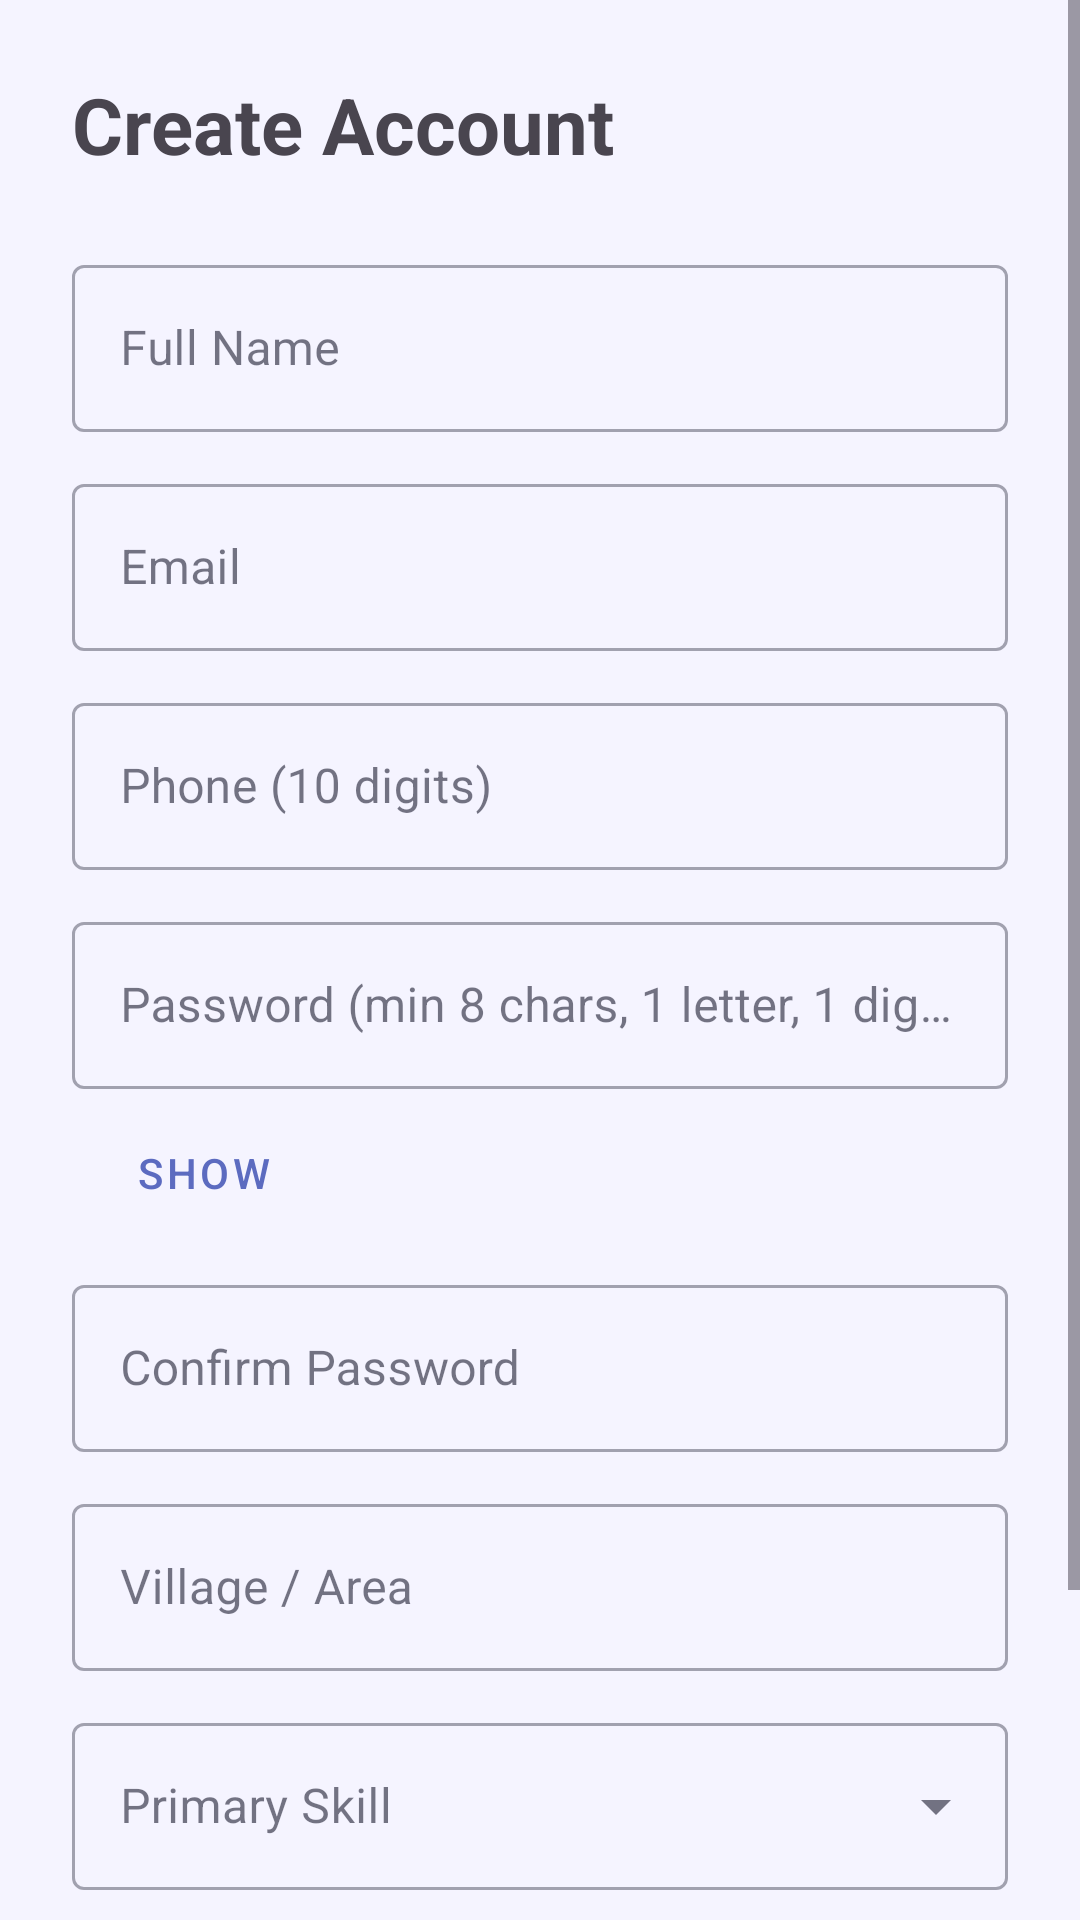

This screen was rendered from an Android layout file. Write that file and the resources it references.
<!-- AndroidManifest.xml: application theme Theme.SkillExchangeApp -->
<!-- res/layout/fragment_register.xml -->
<?xml version="1.0" encoding="utf-8"?>
<ScrollView
    xmlns:android="http://schemas.android.com/apk/res/android"
    xmlns:app="http://schemas.android.com/apk/res-auto"
    android:layout_width="match_parent"
    android:layout_height="match_parent">

    <LinearLayout
        android:layout_width="match_parent"
        android:layout_height="wrap_content"
        android:orientation="vertical"
        android:padding="24dp">

        <TextView
            android:layout_width="wrap_content"
            android:layout_height="wrap_content"
            android:text="Create Account"
            android:textSize="26sp"
            android:textStyle="bold"
            android:layout_marginBottom="24dp" />

        
        <com.google.android.material.textfield.TextInputLayout
            android:id="@+id/tilFullName"
            style="@style/Widget.MaterialComponents.TextInputLayout.OutlinedBox"
            android:layout_width="match_parent"
            android:layout_height="wrap_content"
            android:layout_marginBottom="12dp"
            android:hint="Full Name">

            <com.google.android.material.textfield.TextInputEditText
                android:id="@+id/etFullName"
                android:layout_width="match_parent"
                android:layout_height="wrap_content"
                android:inputType="textPersonName|textCapWords"
                android:maxLength="50" />
        </com.google.android.material.textfield.TextInputLayout>

        
        <com.google.android.material.textfield.TextInputLayout
            android:id="@+id/tilEmail"
            style="@style/Widget.MaterialComponents.TextInputLayout.OutlinedBox"
            android:layout_width="match_parent"
            android:layout_height="wrap_content"
            android:layout_marginBottom="12dp"
            android:hint="Email">

            <com.google.android.material.textfield.TextInputEditText
                android:id="@+id/etEmail"
                android:layout_width="match_parent"
                android:layout_height="wrap_content"
                android:inputType="textEmailAddress" />
        </com.google.android.material.textfield.TextInputLayout>

        
        <com.google.android.material.textfield.TextInputLayout
            android:id="@+id/tilPhone"
            style="@style/Widget.MaterialComponents.TextInputLayout.OutlinedBox"
            android:layout_width="match_parent"
            android:layout_height="wrap_content"
            android:layout_marginBottom="12dp"
            android:hint="Phone (10 digits)">

            <com.google.android.material.textfield.TextInputEditText
                android:id="@+id/etPhone"
                android:layout_width="match_parent"
                android:layout_height="wrap_content"
                android:inputType="phone"
                android:maxLength="10" />
        </com.google.android.material.textfield.TextInputLayout>

        
        <com.google.android.material.textfield.TextInputLayout
            android:id="@+id/tilPassword"
            style="@style/Widget.MaterialComponents.TextInputLayout.OutlinedBox"
            android:layout_width="match_parent"
            android:layout_height="wrap_content"
            android:layout_marginBottom="4dp"
            android:hint="Password (min 8 chars, 1 letter, 1 digit)">

            <com.google.android.material.textfield.TextInputEditText
                android:id="@+id/etPassword"
                android:layout_width="match_parent"
                android:layout_height="wrap_content"
                android:inputType="textPassword" />
        </com.google.android.material.textfield.TextInputLayout>

        <com.google.android.material.button.MaterialButton
            android:id="@+id/btnTogglePassword"
            style="@style/Widget.MaterialComponents.Button.TextButton"
            android:layout_width="wrap_content"
            android:layout_height="wrap_content"
            android:layout_marginBottom="8dp"
            android:text="Show" />

        
        <com.google.android.material.textfield.TextInputLayout
            android:id="@+id/tilConfirmPassword"
            style="@style/Widget.MaterialComponents.TextInputLayout.OutlinedBox"
            android:layout_width="match_parent"
            android:layout_height="wrap_content"
            android:layout_marginBottom="12dp"
            android:hint="Confirm Password">

            <com.google.android.material.textfield.TextInputEditText
                android:id="@+id/etConfirmPassword"
                android:layout_width="match_parent"
                android:layout_height="wrap_content"
                android:inputType="textPassword" />
        </com.google.android.material.textfield.TextInputLayout>

        
        <com.google.android.material.textfield.TextInputLayout
            android:id="@+id/tilVillage"
            style="@style/Widget.MaterialComponents.TextInputLayout.OutlinedBox"
            android:layout_width="match_parent"
            android:layout_height="wrap_content"
            android:layout_marginBottom="12dp"
            android:hint="Village / Area">

            <com.google.android.material.textfield.TextInputEditText
                android:id="@+id/etVillage"
                android:layout_width="match_parent"
                android:layout_height="wrap_content"
                android:inputType="textCapWords" />
        </com.google.android.material.textfield.TextInputLayout>

        
        <com.google.android.material.textfield.TextInputLayout
            android:id="@+id/tilPrimarySkill"
            style="@style/Widget.MaterialComponents.TextInputLayout.OutlinedBox.ExposedDropdownMenu"
            android:layout_width="match_parent"
            android:layout_height="wrap_content"
            android:layout_marginBottom="20dp"
            android:hint="Primary Skill">

            <AutoCompleteTextView
                android:id="@+id/actvPrimarySkill"
                android:layout_width="match_parent"
                android:layout_height="wrap_content"
                android:completionThreshold="1" />
        </com.google.android.material.textfield.TextInputLayout>

        
        <com.google.android.material.button.MaterialButton
            android:id="@+id/btnRegister"
            android:layout_width="match_parent"
            android:layout_height="wrap_content"
            android:layout_marginBottom="16dp"
            android:text="Create Account"
            android:enabled="false" />

        <TextView
            android:id="@+id/tvLogin"
            android:layout_width="wrap_content"
            android:layout_height="wrap_content"
            android:layout_gravity="center_horizontal"
            android:text="Already have an account? Login"
            android:textColor="#1976D2"
            android:padding="8dp" />
    </LinearLayout>
</ScrollView>
<!-- resources referenced by this layout -->
<resources>
  <style name="Theme.SkillExchangeApp" parent="Theme.Material3.DayNight.NoActionBar">
          <item name="colorPrimary">@color/primary</item>
          <item name="colorOnPrimary">@color/on_primary</item>
          <item name="colorPrimaryContainer">@color/primary_container</item>
          <item name="colorOnPrimaryContainer">@color/on_primary_container</item>
  
          <item name="colorSecondary">@color/secondary</item>
          <item name="colorOnSecondary">@color/on_secondary</item>
          <item name="colorSecondaryContainer">@color/secondary_container</item>
          <item name="colorOnSecondaryContainer">@color/on_secondary_container</item>
  
          <item name="colorTertiary">@color/tertiary</item>
          <item name="colorOnTertiary">@color/on_tertiary</item>
          <item name="colorTertiaryContainer">@color/tertiary_container</item>
          <item name="colorOnTertiaryContainer">@color/on_tertiary_container</item>
  
          <item name="colorError">@color/error</item>
          <item name="colorOnError">@color/on_error</item>
          <item name="colorErrorContainer">@color/error_container</item>
          <item name="colorOnErrorContainer">@color/on_error_container</item>
  
          <item name="android:windowBackground">@color/background</item>
          <item name="colorSurface">@color/surface</item>
          <item name="colorOnSurface">@color/on_surface</item>
          <item name="colorSurfaceVariant">@color/surface_variant</item>
          <item name="colorOnSurfaceVariant">@color/on_surface_variant</item>
  
          
          <item name="android:statusBarColor">#5C6BC0</item>
      </style>
  <color name="primary">#5C6BC0</color>
  <color name="on_primary">#FFFFFF</color>
  <color name="primary_container">#E8EAF6</color>
  <color name="on_primary_container">#1A237E</color>
  <color name="secondary">#FF8F00</color>
  <color name="on_secondary">#FFFFFF</color>
  <color name="secondary_container">#FFF8E1</color>
  <color name="on_secondary_container">#FF6F00</color>
  <color name="tertiary">#00ACC1</color>
  <color name="on_tertiary">#FFFFFF</color>
  <color name="tertiary_container">#E0F7FA</color>
  <color name="on_tertiary_container">#006064</color>
  <color name="error">#EF5350</color>
  <color name="on_error">#FFFFFF</color>
  <color name="error_container">#FFEBEE</color>
  <color name="on_error_container">#B71C1C</color>
  <color name="background">#F5F4FF</color>
  <color name="surface">#FFFFFF</color>
  <color name="on_surface">#1A1A2E</color>
  <color name="surface_variant">#E8E8F0</color>
  <color name="on_surface_variant">#5A5A7A</color>
</resources>
